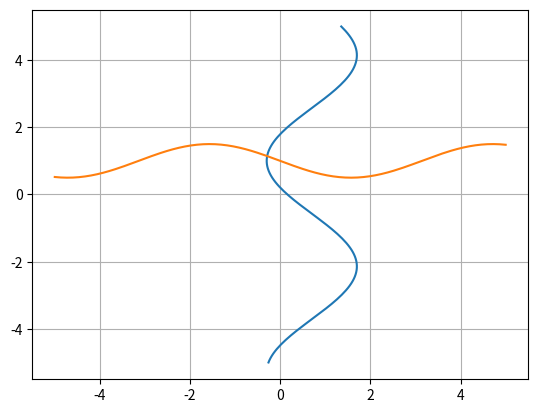

Reproduce this figure in Python.
import math
import numpy
from matplotlib import pyplot as plt


def func_x(y):
    x = 0.7 - math.cos(y - 1)
    return x


def func_y(x):
    y = 1 - math.sin(x) / 2
    return y


def draw_graph(a, b, n):
    x_arr, y_arr = [], []
    dot_count = numpy.linspace(a, b, n)
    for i in dot_count:
        x_arr.append(func_x(i))
        y_arr.append(func_y(i))
    plt.plot(x_arr, dot_count, dot_count, y_arr)
    plt.grid()
    plt.show()


def system_solution(accuracy, x_0, y_0):
    x = func_x(y_0)
    y = func_y(x_0)
    k = 1
    while (abs(x - x_0) > accuracy) or (abs(y - y_0) > accuracy):
        x_0 = x
        y_0 = y
        x = func_x(y_0)
        y = func_y(x_0)
        k += 1
    print(f"Количество итераций: {k}\n"
          f"Решение: x = {x}, y = {y}\n"
          f"deltaX = {x - x_0}\n"
          f"deltaY = {y - y_0}\n"
          f"f1 = {func_x(y) - x}\n"
          f"f2 = {func_y(x) - y}")


draw_graph(-5, 5, 150)
x_graph = 0
y_graph = 1
system_solution(0.01, x_graph, y_graph)
